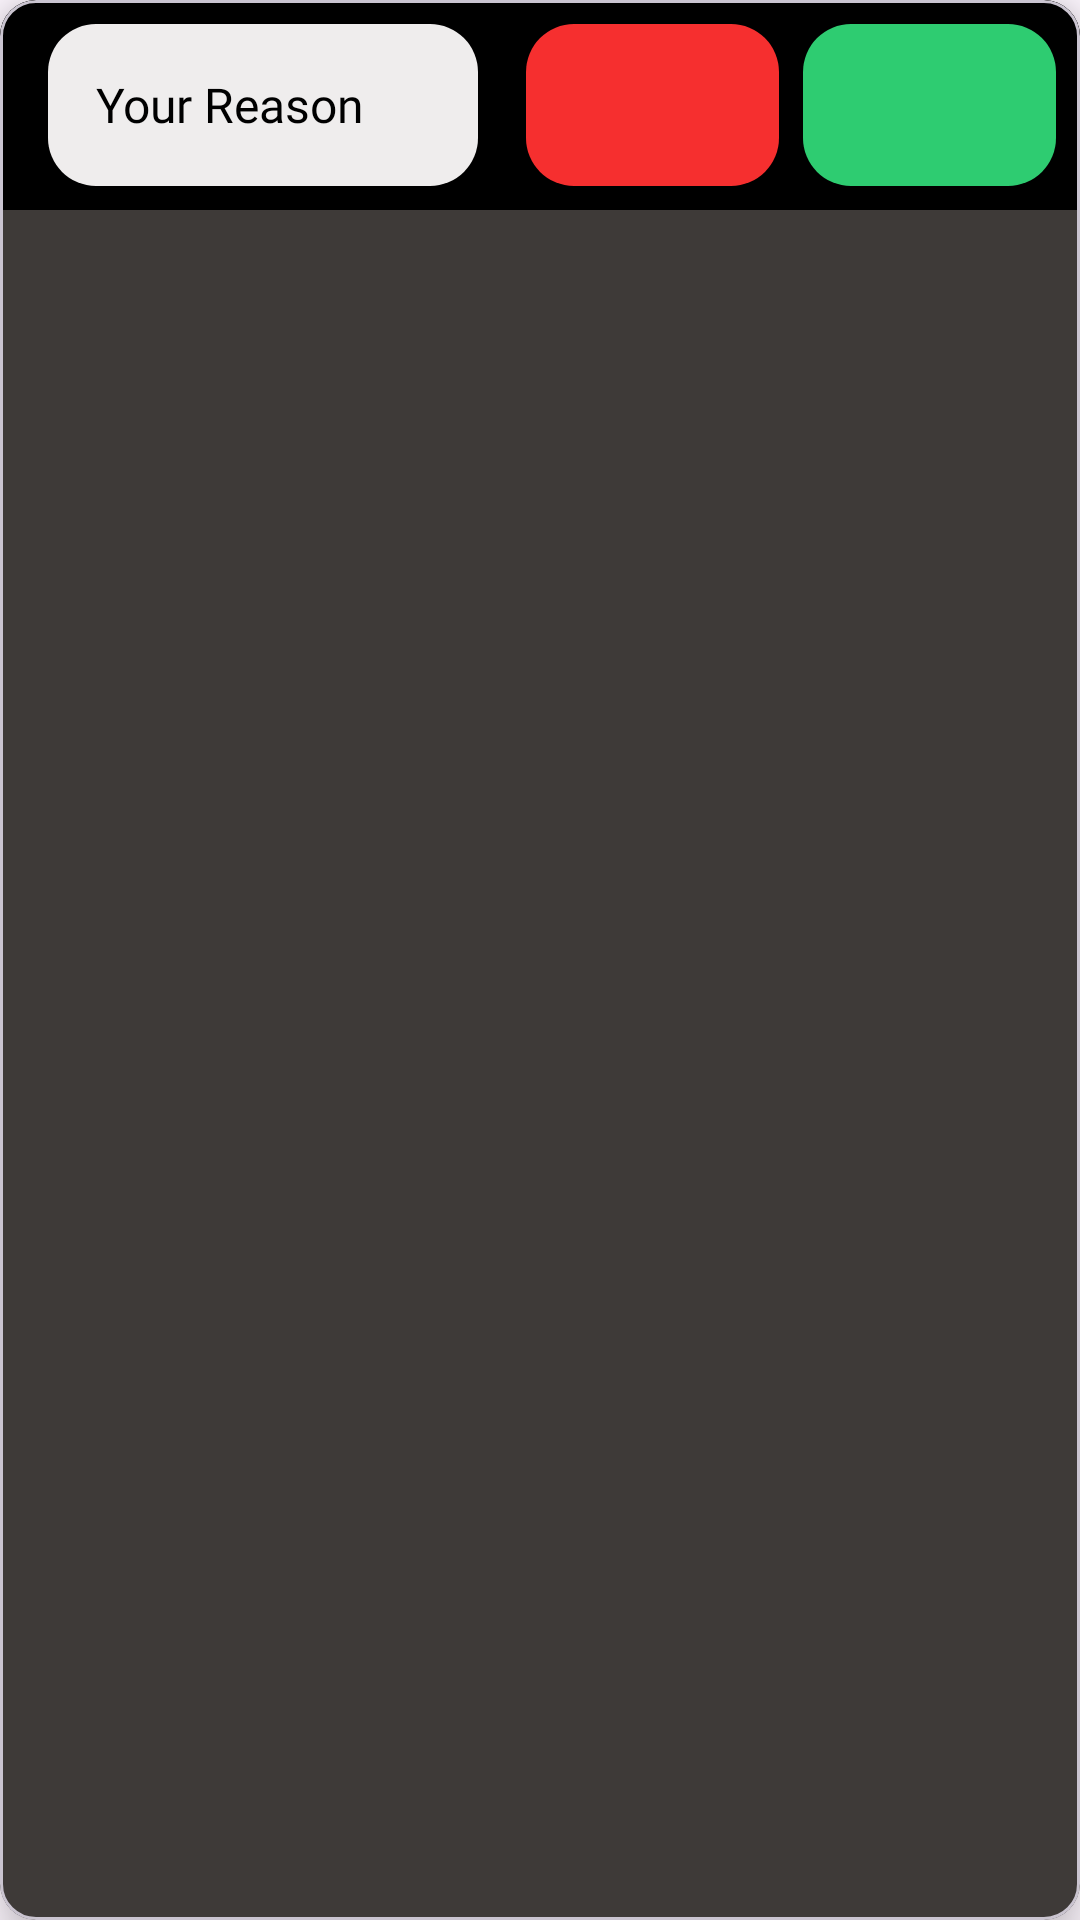

Layout XML and referenced resources for this Android screen:
<!-- AndroidManifest.xml: application theme Theme.SpendMeter -->
<!-- res/layout/amount_item.xml -->
<?xml version="1.0" encoding="utf-8"?>
<com.google.android.material.card.MaterialCardView xmlns:android="http://schemas.android.com/apk/res/android"
    android:layout_width="match_parent"
    android:layout_height="wrap_content"
    xmlns:app="http://schemas.android.com/apk/res-auto"
    app:cardElevation="10dp"
    app:cardMaxElevation="20dp"
    android:outlineSpotShadowColor="@color/black"
    android:outlineAmbientShadowColor="@color/black"
    android:layout_margin="16dp"
    android:backgroundTint="@color/primary_dark">

    <LinearLayout
        android:layout_width="match_parent"
        android:layout_height="70dp"
        android:backgroundTint="#000000"
        android:background="@color/white"
        android:gravity="center_vertical"
        android:orientation="horizontal"
        android:padding="8dp">

        <TextView
            android:id="@+id/reason"
            android:layout_width="0dp"
            android:layout_height="match_parent"
            android:layout_marginStart="8dp"
            android:layout_marginEnd="8dp"
            android:layout_weight="1.7"
            android:background="@drawable/rounded_white"
            android:ellipsize="end"
            android:fontFamily="@font/merriweather"
            android:gravity="center_vertical"
            android:maxLines="1"
            android:paddingStart="16dp"
            android:paddingTop="12dp"
            android:paddingEnd="16dp"
            android:paddingBottom="12dp"
            android:text="@string/your_reason"
            android:textColor="@color/black"
            android:textSize="16sp" />

        <TextView
            android:id="@+id/spend"
            android:layout_width="0dp"
            android:layout_height="match_parent"
            android:layout_marginStart="8dp"
            android:layout_marginEnd="8dp"
            android:layout_weight="1"
            android:background="@drawable/rounded_red"
            android:gravity="center"
            android:padding="12dp"
            android:text=""
            android:textColor="@color/white"
            android:textSize="16sp"
            android:textStyle="bold" />

        <TextView
            android:id="@+id/save"
            android:layout_width="0dp"
            android:layout_height="match_parent"
            android:layout_weight="1"
            android:background="@drawable/rounded_green"
            android:gravity="center"
            android:padding="12dp"
            android:text=""
            android:textAlignment="center"
            android:textColor="@color/white"
            android:textSize="16sp"
            android:textStyle="bold" />
    </LinearLayout>
</com.google.android.material.card.MaterialCardView>
<!-- resources referenced by this layout -->
<resources>
  <color name="black">#FF000000</color>
  <color name="primary_dark">#3E3A38</color>
  <color name="white">#FFFFFF</color>
  <!-- drawable rounded_green (drawable) -->
  <?xml version="1.0" encoding="utf-8"?>
  <shape xmlns:android="http://schemas.android.com/apk/res/android">
      <solid android:color="#2ECC71"/>
      <corners android:radius="16dp"/>
  </shape>
  <!-- drawable rounded_red (drawable) -->
  <?xml version="1.0" encoding="utf-8"?>
  <shape xmlns:android="http://schemas.android.com/apk/res/android">
      <solid android:color="#F62F2F"/>
      <corners android:radius="16dp"/>
  </shape>
  <!-- drawable rounded_white (drawable) -->
  <?xml version="1.0" encoding="utf-8"?>
  <shape xmlns:android="http://schemas.android.com/apk/res/android">
      <solid android:color="#EFEDED"/>
      <corners android:radius="16dp"/>
  </shape>
  <string name="your_reason">Your Reason</string>
  <style name="Theme.SpendMeter" parent="Base.Theme.SpendMeter" />
  <style name="Base.Theme.SpendMeter" parent="Theme.Material3.DayNight.NoActionBar">
          
          
      </style>
</resources>
